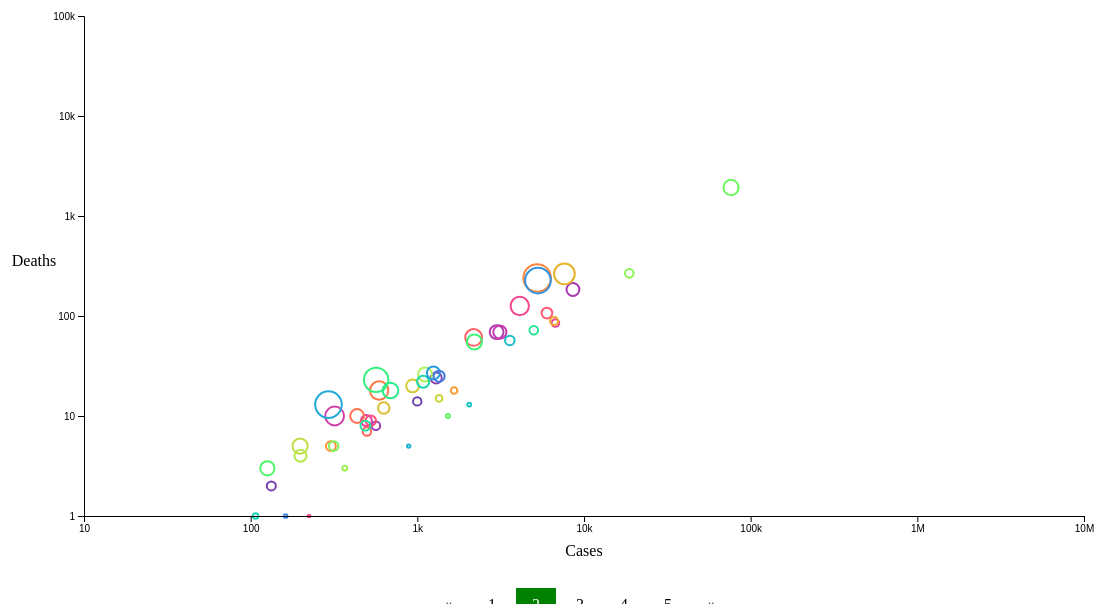
D3 v5 page, settled after 480 driven frames (8 s of simulated time); the page loaded 1 data file(s).


async function init() {
    const data = await d3.csv('data/us-states_March_2020.csv');

    // Define the div for the tooltip
    var div = d3.select("body").append("div")	
    .attr("class", "tooltip")				
    .style("opacity", 0);

    xs = d3.scaleLog().domain([10,10000000]).range([0,1000]);
    ys = d3.scaleLog().domain([1,100000]).range([500,0]);

    d3.select('svg')
    .append("g")
    .attr("transform","translate(100,50)")
    .selectAll('circle')
    .data(data)
    .enter()
    .append('circle')
    .attr('cx',function(d,i) {return xs(parseInt(d.cases));})
    .attr('cy',function(d,i) {return ys(parseInt(d.deaths));})
    .attr('r',function(d,i) {return parseInt(d.deaths)/parseInt(d.cases)*300;})
    .attr('stroke',function(d,i) {return d3.interpolateRainbow(i/56);})
    .on("mouseover", function(d) {		
            div.transition()
                .duration(200)
                .style("opacity", 0.8);		
            div.html("<b>" + d.state + "</b>" + "<br/>" + "- Cases: " + d.cases + "<br/>" + "- Deaths: " + d.deaths  + "<br/>" + "- Fatality: " + (parseInt(d.deaths)/parseInt(d.cases)*100).toFixed(1) + "%")
                .style("left", (d3.event.pageX) + "px")
                .style("top", (d3.event.pageY - 28) + "px");	
            })					
        .on("mouseout", function(d) {		
            div.transition()
            .duration(500)
            .style("opacity", 0);	
        });

    d3.select('svg')
    .append("g")
    .attr("transform","translate(100,550)")
    .call(d3.axisBottom(xs).tickValues([10, 100, 1000, 10000, 100000, 1000000, 10000000]).tickFormat(d3.format("~s")));

    d3.select('svg')
    .append("text")
    .attr("transform","translate(600,590)")
    .style("text-anchor", "middle")
    .text("Cases"); 

    d3.select('svg')
    .append("g")
    .attr("transform","translate(100,50)")
    .call(d3.axisLeft(ys).tickValues([1, 10, 100, 1000, 10000, 100000]).tickFormat(d3.format("~s")));

    d3.select('svg')
    .append("text")
    .attr("transform","translate(50,300)")
    .style("text-anchor", "middle")
    .text("Deaths"); 
}


### data: data/us-states_March_2020.csv
date, state, cases, deaths
3/31/20, Alabama, 999, 14
3/31/20, Alaska, 133, 2
3/31/20, Arizona, 1298, 24
3/31/20, Arkansas, 564, 8
3/31/20, California, 8583, 184
3/31/20, Colorado, 2990, 69
3/31/20, Connecticut, 3128, 69
3/31/20, Delaware, 319, 10
3/31/20, District of Columbia, 495, 9
3/31/20, Florida, 6742, 85
3/31/20, Georgia, 4116, 126
3/31/20, Hawaii, 224, 1
3/31/20, Idaho, 526, 9
3/31/20, Illinois, 5992, 107
3/31/20, Indiana, 2177, 61
3/31/20, Iowa, 498, 7
3/31/20, Kansas, 435, 10
3/31/20, Kentucky, 590, 18
3/31/20, Louisiana, 5237, 240
3/31/20, Maine, 303, 5
3/31/20, Maryland, 1662, 18
3/31/20, Massachusetts, 6620, 89
3/31/20, Michigan, 7629, 264
3/31/20, Minnesota, 629, 12
3/31/20, Mississippi, 937, 20
3/31/20, Missouri, 1350, 15
3/31/20, Montana, 198, 5
3/31/20, Nebraska, 199, 4
3/31/20, Nevada, 1113, 26
3/31/20, New Hampshire, 367, 3
3/31/20, New Jersey, 18696, 267
3/31/20, New Mexico, 315, 5
3/31/20, New York, 76211, 1929
3/31/20, North Carolina, 1527, 10
3/31/20, North Dakota, 126, 3
3/31/20, Ohio, 2199, 55
3/31/20, Oklahoma, 566, 23
3/31/20, Oregon, 690, 18
3/31/20, Pennsylvania, 4997, 72
3/31/20, Rhode Island, 488, 8
3/31/20, South Carolina, 1083, 22
3/31/20, South Dakota, 107, 1
3/31/20, Tennessee, 2049, 13
3/31/20, Texas, 3588, 57
3/31/20, Utah, 887, 5
3/31/20, Vermont, 293, 13
3/31/20, Virginia, 1249, 27
3/31/20, Washington, 5293, 226
3/31/20, West Virginia, 162, 1
3/31/20, Wisconsin, 1351, 25
3/31/20, Wyoming, 121, 0